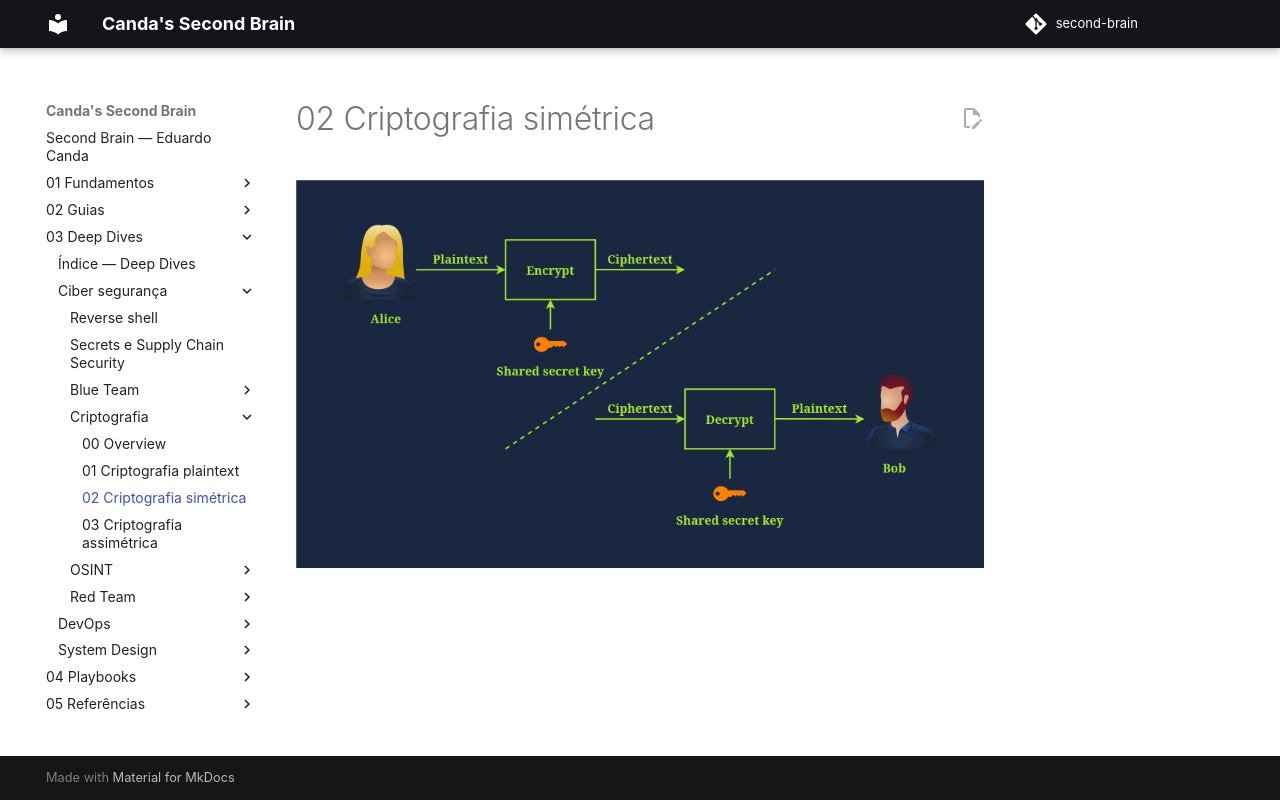

repository: EduardoCanda/second-brain · page: 03 - Deep Dives/Ciber segurança/Criptografia/02 - Criptografia simétrica/index.html · generator: mkdocs

![criptografia simétrica](img/criptografia simétrica.png)
